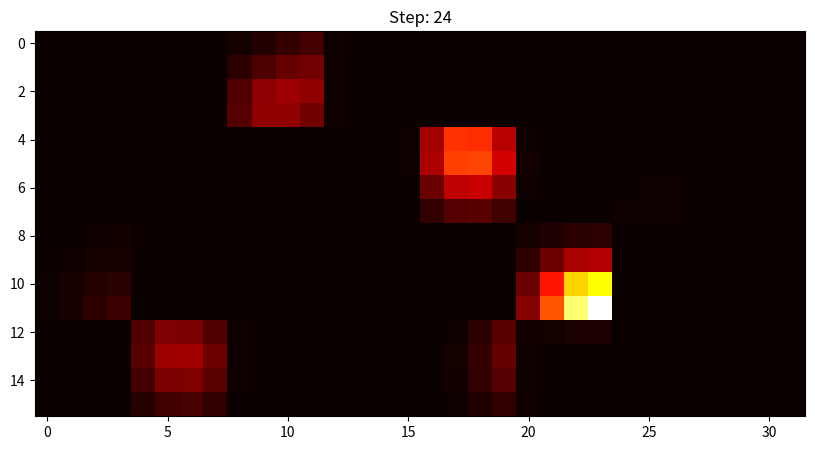

Here is the Python script that generated this plot:
import numpy as np
import matplotlib.pyplot as plt
from scipy.signal import convolve2d

def sense_u(world, mask, p, SenVal, heading ):
    """
    Models sensor reading update for localization.
    
    Parameters:
        world : np.ndarray
            Ultrasonic map or sensor reading world.
        mask : np.ndarray
            Binary mask of valid regions (1 = free, 0 = blocked).
        p : np.ndarray
            Current probability distribution.
        SenVal : int or float
            Current sensor measurement value.
    Returns:
        pnew : np.ndarray
            Updated and normalized probability map.
    """
    # Probabilities for sensor accuracy
    pHit = 0.9
    pMiss = 0.1
    threshold = 7  # in cm ()
    
    #Claasify into zone type based on sensor value
    u0, u1, u2, u3, u4 = SenVal
    close = [u < threshold for u in [u0, u1, u2, u3]]
    close_count = sum(close)
    
    if close_count == 0:
        sensor_zone = 0  # free
    elif close_count == 1:
        sensor_zone = 1  #1 side blocked, 3 free
    elif close_count == 2:
        if ((close[0] and close[1]) or (close[0] and close[2]) or (close[2] and close[3]) or (close[1] and close[3])):
            sensor_zone = 2  # adjacent blocking
        elif (close[0] and close[3]) or (close[1] and close[2]):
            sensor_zone = 5  # opposite blocking
    elif close_count == 3:
        sensor_zone = 3  #3 blocked, 1 free
    else:
        sensor_zone = 4  # obstacle (all sides blocked)
    
    print(f"Sensor Readings: {SenVal}, Close Count: {close_count} Classified as: {sensor_zone}") #Debug Mapping Test

    # Define expected obstacle patterns per zone type 
    
    expected = {
        0: np.array([0, 0, 0, 0]),  # free
        1: np.array([1, 0, 0, 0]),  # partial (e.g. wall behind)
        2: np.array([1, 1, 0, 0]),  # adjacent (e.g. corner)
        3: np.array([0, 0, 1, 0]),  # single side (front)
        4: np.array([1, 1, 1, 1]),  # obstacle (ignored)
        5: np.array([1, 0, 1, 0])   # opposite
    }
    
    # Create multiplier matrix
    mult = np.full_like(world, pMiss, dtype=float) #full like creates a new array with the same shape and type as a given array, filled with a specified value
    mult[world == sensor_zone] = pHit

    # Apply sensor update
    pnew = p * mult

    # Apply mask
    pnew[mask ==4] = 0  # set probabilities to zero where mask indicates obstacle

    # Normalize (avoid divide-by-zero)
    total = np.sum(pnew)
    if total > 0:
        pnew /= total
    else:
        pnew = (mask != 4).astype(float)
        pnew = np.ones_like(pnew) / np.size(pnew)
    return pnew



def move(p, mask, heading, Move):
    """
    Models probabilistic movement and heading update.

    Parameters:
        p : np.ndarray
            Current probability map.
        mask : np.ndarray
            Binary mask for valid regions (1 = free, 0 = blocked).
        heading : float
            Current heading angle in degrees.
        Move : str
            Movement command: 'F', 'L', 'B', 'R'.

    Returns:
        pnew : np.ndarray
            Updated probability map.
        heading : float
            Updated heading after rotation.
    """

    # Movement error kernel (same as MATLAB's K)
    K = np.array([
        [0.1, 0.1, 0.1],
        [0.1, 0.8, 0.1],
        [0.1, 0.1, 0.1]
    ])

    # 2D convolution with same size output
    pnew = convolve2d(p, K, mode='same', boundary='fill', fillvalue=0)

    print(f"heading: {heading}")
    
    #rad = np.deg2rad((heading + 90) % 360)
    rad = np.deg2rad(heading)
    col_step = int(np.round(np.cos(rad)))  # +1 -> right, 0, or -1 -> left
    row_step = int(np.round(np.sin(rad)))  # +1 -> down, 0, or -1 -> up

    step_fraction = 0.4  # 5" / 12.5"

    # Column shift (positive col_step = move right)
    if col_step == 1:
        # move right: shift contents to the right
        shifted = np.hstack([pnew[:, 1:], np.zeros((pnew.shape[0], 1))])
        pnew = (1 - step_fraction) * pnew + step_fraction * shifted
    elif col_step == -1:
        # move left: shift contents to the left
        shifted = np.hstack([np.zeros((pnew.shape[0], 1)), pnew[:, :-1]])
        pnew = (1 - step_fraction) * pnew + step_fraction * shifted

    # Row shift (positive row_step = move down on screen)
    if row_step == 1:
        # move down: shift contents downward
        shifted = np.vstack([pnew[1:, :], np.zeros((1, pnew.shape[1]))])
        pnew = (1 - step_fraction) * pnew + step_fraction * shifted
    elif row_step == -1:
        # move up: shift contents upward
        shifted = np.vstack([np.zeros((1, pnew.shape[1])), pnew[:-1, :]])
        pnew = (1 - step_fraction) * pnew + step_fraction * shifted
    
    pnew[mask ==4] = 0  # set probabilities to zero where mask indicates obstacle

    # Normalize
    total = np.sum(pnew)
    if total > 0:
        pnew /= total
    else:
        pnew = (mask != 4).astype(float)
        pnew = np.ones_like(pnew) / np.size(pnew)
        
    print(f"move: {Move} heading: {heading}")
    return pnew, heading


# --- INITIAL SETUP ---
# Heading (degrees) //get from gyroscope
heading = 180 # 270° is down, 90 is up, 0 is left, 180 is right

# Provide measurements and movements 
m_u = [15.182, 3.62, 3.254, 28.461, 15.238, 15.339, 3.824, 3.274, 27.769, 29.258, 13.898, 3.423, 3.662, 31.035, 32.075, 11.293, 3.367, 3.37, 33.504, 32.181, 10.406, 3.528, 3.411, 35.925, 33.611, 6.666, 15.135, 3.689, 37.091, 35.894, 6.357, 15.531, 3.387, 38.433, 39.441, 3.149, 15.934, 3.349, 39.781, 41.304, 3.105, 9.254, 4.617, 4.357, 3.81, 15.88, 36.086, 3.565, 3.408, 3.675, 14.002, 37.951, 3.459, 6.048, 6.489, 11.16, 39.837, 3.522, 8.09, 7.282, 10.595, 6.988, 3.493, 10.144, 11.12, 7.057, 3.446, 27.279, 11.563, 11.563, 6.564, 3.629, 34.424, 14.443, 15.151, 2.923, 3.484, 49.757, 14.417, 15.956, 3.208, 3.999, 6.229, 5.101, 3.986, 50.672, 3.592, 15.386, 3.431, 3.394, 50.472, 3.654, 15.188, 6.112, 6.625, 46.477, 3.181, 15.367, 7.696, 7.337, 47.972, 3.608, 3.622, 9.856, 10.251, 42.6, 3.593, 3.437, 11.195, 11.786, 43.19, 3.357, 3.315, 13.843, 14.368, 40.831, 3.225, 3.573, 15.508, 15.46, 41.601, 3.533, 3.44, 17.556, 17.566, 33.54, 3.353, 3.338, 18.866, 19.682]
m_m = ['F', 'F', 'F', 'F', 'F', 'F', 'R', 'F', 'F', 'F', 'F', 'F', 'F', 'F', 'L', 'F', 'F', 'F', 'F', 'F', 'F', 'F', 'F', 'F']

# Initialization of the world
dim1, dim2 = 32, 16   # world dimensions (must match ultra)
locationindex = np.arange(1, dim1 * dim2 + 1).reshape(dim2, dim1)
n = locationindex.size
zones_x, zones_y = dim1 // 4, dim2 // 4  # number of 4×4 blocks

# Define what each zone actually is (the “ground truth”)
zone_layout = np.array([
    [2,1,5,2,4,3,4,3],
    [1,2,4,2,5,0,5,1],
    [5,4,3,4,4,5,4,5],
    [2,5,1,5,5,2,4,3]
])

# Define patterns for each zone type
zone_patterns = {
    0: np.full((4, 4), 0),  # free
    1: np.full((4, 4), 1),  # partial blocking
    2: np.full((4, 4), 2),  # adjacent blocking
    3: np.full((4, 4), 3),  # single side blocking
    4: np.full((4, 4), 4),  # total blocking (obstacle)
    5: np.full((4, 4), 5)   # opposite blocking
}

# Build the full-size map
world = np.zeros((dim2, dim1), dtype=int)
for r in range(zones_y):
    for c in range(zones_x):
        ztype = zone_layout[r, c]
        block = zone_patterns[ztype]
        world[r*4:(r+1)*4, c*4:(c+1)*4] = block

# --- VISUALIZE MAP ---
plt.figure(figsize=(10, 5))
#cmap = plt.cm.gray.copy()
#cmap.set_bad(color='black')

Mask_array = np.ma.masked_where(world == 4, world)
#MASK
M = np.ones_like(world, dtype=int)  # 1 = free
M[world == 4] = 4                   # 4 = obstacle

plt.imshow(world, cmap= 'gray', origin='upper', vmin=0, vmax=5)
plt.title("Ground Truth World Map")
plt.axis('off')

for i in range(world.shape[0]):
    for j in range(world.shape[1]):
        if world[i, j] != 4:
            plt.text(j, i, str(world[i, j]), ha='center', va='center', fontsize=6, color='black')

plt.show()

# --- INITIALIZE PROBABILITY ---
p = np.ones((dim2, dim1)) * (1 / n)

# --- LOCALIZATION LOOP ---
for k in range(len(m_m)):
    if k*5 + 5 <= len(m_u):
        current_readings = m_u[k*5 : k*5 + 5]
    else:
        break  # stop if we run out of data p = sense_u(world, M, p, current_readings)
    
    command = m_m[k]
    if command == 'L':
        heading = (heading + 90) % 360
        continue
    
    elif command == 'R':
        heading = (heading - 90) % 360
        continue
    
    # Sensor update
    p = sense_u(world, M, p, current_readings, heading)  

    # HeatMap Visualization
    plt.clf()
    plt.imshow(p, cmap='hot', interpolation='nearest')
    plt.title(f"Step: {k+1}")
    plt.pause(0.5)

    # Movement update
    p, heading = move(p, M, heading, m_m[k]) 

plt.show()

